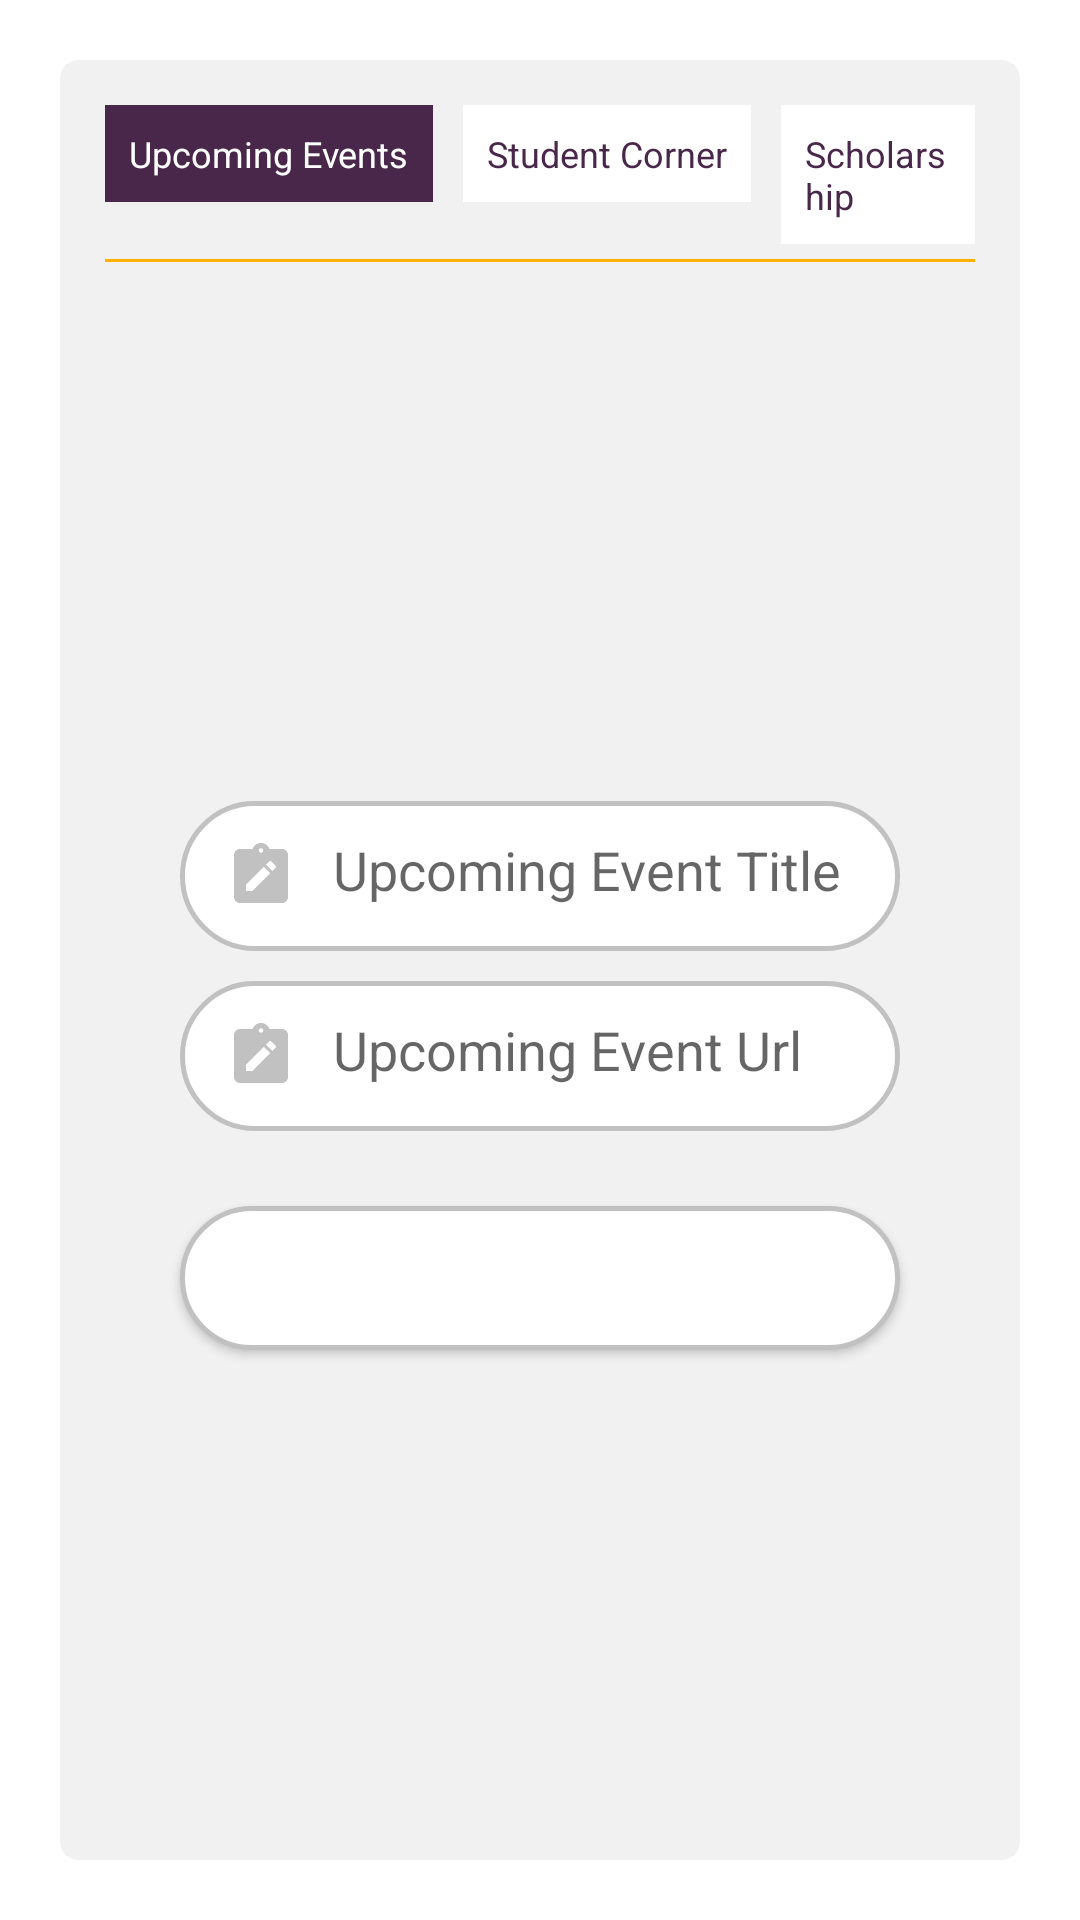

Produce the Android XML layout that renders to this screen, including the resource entries it uses.
<!-- AndroidManifest.xml: application theme Theme.NITJAdminApp -->
<!-- res/layout/activity_upload_student_corner.xml -->
<?xml version="1.0" encoding="utf-8"?>
<LinearLayout xmlns:android="http://schemas.android.com/apk/res/android"
    xmlns:app="http://schemas.android.com/apk/res-auto"
    xmlns:tools="http://schemas.android.com/tools"
    android:layout_width="match_parent"
    android:layout_height="match_parent"
    android:gravity="center_horizontal"
    tools:context=".screens.UploadStudentCorner">

    <androidx.cardview.widget.CardView
        android:layout_width="match_parent"
        android:layout_height="match_parent"
        android:layout_margin="20dp"
        android:backgroundTint="#f1f1f1"
        android:elevation="0dp"
        app:cardCornerRadius="6dp"
        app:cardElevation="0dp">

        <LinearLayout
            android:layout_width="match_parent"
            android:layout_height="match_parent"
            android:layout_margin="15dp"
            android:gravity="center"
            android:orientation="vertical">

            <LinearLayout
                android:layout_width="match_parent"
                android:layout_height="wrap_content"
                android:gravity="center_horizontal"
                android:orientation="horizontal">

                <TextView
                    android:id="@+id/tvUpEv"
                    android:layout_width="wrap_content"
                    android:layout_height="wrap_content"
                    android:background="@color/nitJ_primary"
                    android:padding="8dp"
                    android:text="Upcoming Events"
                    android:textColor="@color/white"
                    android:textSize="12sp" />

                <TextView
                    android:id="@+id/tvSC"
                    android:layout_width="wrap_content"
                    android:layout_height="wrap_content"
                    android:layout_marginHorizontal="10dp"
                    android:background="@color/white"
                    android:padding="8dp"
                    android:text="Student Corner"
                    android:textColor="@color/nitJ_primary"
                    android:textSize="12sp" />


                <TextView
                    android:id="@+id/tvScShip"
                    android:layout_width="wrap_content"
                    android:layout_height="wrap_content"
                    android:background="@color/white"
                    android:padding="8dp"
                    android:text="Scholarship"
                    android:textColor="@color/nitJ_primary"
                    android:textSize="12sp" />

            </LinearLayout>

            <View
                android:layout_width="match_parent"
                android:layout_height="1dp"
                android:layout_marginTop="5dp"
                android:layout_marginBottom="40dp"
                android:background="@color/yellow" />

            <LinearLayout
                android:gravity="center"
                android:layout_width="match_parent"
                android:layout_height="match_parent"
                android:orientation="vertical">
                <EditText
                    android:id="@+id/etTitle"
                    android:layout_width="match_parent"
                    android:layout_height="50dp"
                    android:layout_marginLeft="25dp"
                    android:layout_marginTop="10dp"
                    android:inputType="text"
                    android:layout_marginRight="25dp"
                    android:background="@drawable/custom_input"
                    android:drawableStart="@drawable/custom_notice_title_icon"
                    android:drawablePadding="12dp"
                    android:hint="Upcoming Event Title"
                    android:padding="15dp" />

                <EditText
                    android:id="@+id/etUrl"
                    android:layout_width="match_parent"
                    android:layout_height="50dp"
                    android:layout_marginLeft="25dp"
                    android:layout_marginTop="10dp"
                    android:inputType="text"
                    android:layout_marginRight="25dp"
                    android:background="@drawable/custom_input"
                    android:drawableStart="@drawable/custom_notice_title_icon"
                    android:drawablePadding="12dp"
                    android:hint="Upcoming Event Url"
                    android:padding="15dp" />


                <Button
                    android:id="@+id/uploadButton"
                    android:layout_width="match_parent"
                    android:layout_height="wrap_content"
                    android:layout_margin="25dp"
                    android:background="@drawable/custom_input"
                    android:text="Upload Upcoming Event"
                    android:textAllCaps="false"
                    android:textColor="@color/white" />
            </LinearLayout>

        </LinearLayout>

    </androidx.cardview.widget.CardView>


</LinearLayout>
<!-- resources referenced by this layout -->
<resources>
  <color name="nitJ_primary">#49274A</color>
  <color name="white">#FFFFFFFF</color>
  <color name="yellow">#ffb300</color>
  <!-- drawable custom_input (drawable) -->
  <?xml version="1.0" encoding="utf-8"?>
  <selector xmlns:android="http://schemas.android.com/apk/res/android">
      <item android:state_enabled="true" android:state_focused="true">
          <shape android:shape="rectangle">
              <solid android:color="@color/white" />
              <corners android:radius="40dp" />
              <stroke android:width="1.5dp" android:color="@color/colorPrimary" />
          </shape>
      </item>
  
      <item android:state_enabled="true">
          <shape android:shape="rectangle">
              <solid android:color="@color/white" />
              <corners android:radius="40dp" />
              <stroke android:width="1.5dp" android:color="@color/lightGrey" />
          </shape>
      </item>
      <item android:state_enabled="false">
          <shape android:shape="rectangle">
              <solid android:color="@color/white" />
              <corners android:radius="40dp" />
              <stroke android:width="1.5dp" android:color="@color/lightGrey" />
          </shape>
      </item>
  </selector>
  <!-- drawable custom_notice_title_icon (drawable) -->
  <?xml version="1.0" encoding="utf-8"?>
  <selector xmlns:android="http://schemas.android.com/apk/res/android">
      <item android:drawable="@drawable/ic_notice_field_icon_focused" android:state_focused="true" />
      <item android:drawable="@drawable/ic_notice_field_icon" android:state_focused="false" />
  </selector>
  <style name="Theme.NITJAdminApp" parent="Theme.MaterialComponents.Light.DarkActionBar">
          
          <item name="colorPrimary">@color/nitJ_primary</item>
          <item name="colorPrimaryVariant">@color/nitJ_primaryDark</item>
          <item name="colorOnPrimary">@color/white</item>
          
          <item name="colorSecondary">@color/nitJ_primary</item>
          <item name="colorSecondaryVariant">@color/nitJ_primaryDark</item>
          <item name="colorOnSecondary">@color/white</item>
          
          <item name="android:statusBarColor" tools:targetApi="l">?attr/colorPrimaryVariant</item>
          
      </style>
  <color name="colorPrimary">#0277bd</color>
  <color name="lightGrey">#c1c1c1</color>
  <!-- drawable ic_notice_field_icon_focused (drawable) -->
  <vector xmlns:android="http://schemas.android.com/apk/res/android"
      android:width="24dp"
      android:height="24dp"
      android:viewportWidth="24"
      android:viewportHeight="24">
      <path
          android:fillColor="@color/colorPrimary"
          android:pathData="M19,3h-4.18C14.4,1.84 13.3,1 12,1S9.6,1.84 9.18,3H5C3.9,3 3,3.9 3,5v14c0,1.1 0.9,2 2,2h14c1.1,0 2,-0.9 2,-2V5C21,3.9 20.1,3 19,3zM12,2.75c0.41,0 0.75,0.34 0.75,0.75S12.41,4.25 12,4.25s-0.75,-0.34 -0.75,-0.75S11.59,2.75 12,2.75zM9.1,17H7v-2.14l5.96,-5.96l2.12,2.12L9.1,17zM16.85,9.27l-1.06,1.06l-2.12,-2.12l1.06,-1.06c0.2,-0.2 0.51,-0.2 0.71,0l1.41,1.41C17.05,8.76 17.05,9.07 16.85,9.27z" />
  </vector>
  <!-- drawable ic_notice_field_icon (drawable) -->
  <vector xmlns:android="http://schemas.android.com/apk/res/android"
      android:width="24dp"
      android:height="24dp"
      android:viewportWidth="24"
      android:viewportHeight="24">
      <path
          android:fillColor="@color/lightGrey"
          android:pathData="M19,3h-4.18C14.4,1.84 13.3,1 12,1S9.6,1.84 9.18,3H5C3.9,3 3,3.9 3,5v14c0,1.1 0.9,2 2,2h14c1.1,0 2,-0.9 2,-2V5C21,3.9 20.1,3 19,3zM12,2.75c0.41,0 0.75,0.34 0.75,0.75S12.41,4.25 12,4.25s-0.75,-0.34 -0.75,-0.75S11.59,2.75 12,2.75zM9.1,17H7v-2.14l5.96,-5.96l2.12,2.12L9.1,17zM16.85,9.27l-1.06,1.06l-2.12,-2.12l1.06,-1.06c0.2,-0.2 0.51,-0.2 0.71,0l1.41,1.41C17.05,8.76 17.05,9.07 16.85,9.27z" />
  </vector>
  <color name="nitJ_primaryDark">#3A1F3B</color>
</resources>
